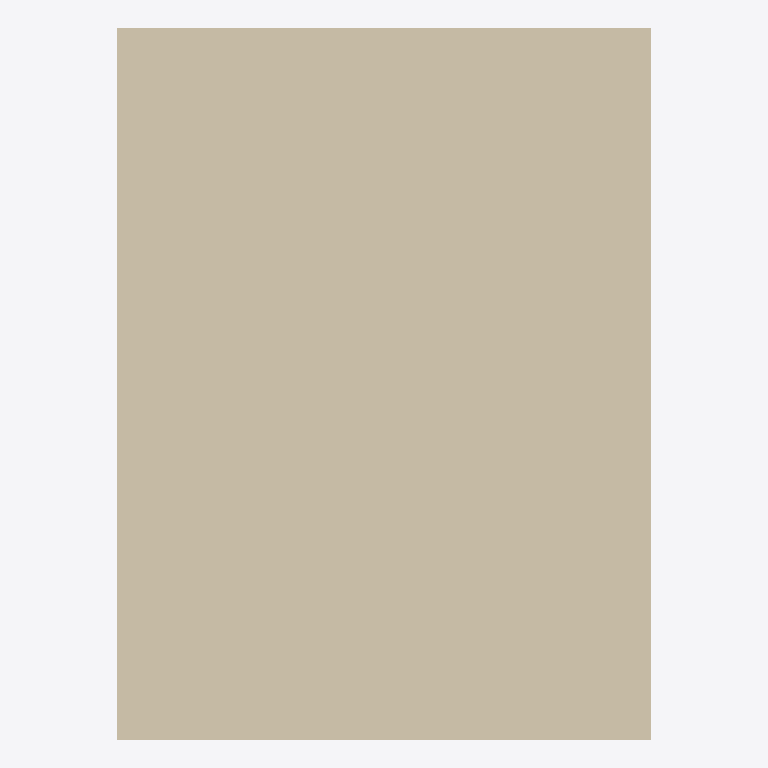
Plan cut of the same IFC building model at storey 'My Storey' (level 0.00 m, cut at 1.40 m), seen from above with north up, elements coloured by IFC class: 1 wall (beige). No cut surface shows.
Extent 0.9 m × 1.2 m × 0.6 m (x, y, z). Storeys (1): My Storey at 0.00 m. Elements (1): 1 IfcWall.

HEADER;
FILE_DESCRIPTION(('ViewDefinition[DesignTransferView]'),'2;1');
FILE_NAME('Annotation_Dimension_02.ifc','2022-07-02T12:33:34-05:00',(),(),'IfcOpenShell v0.7.0-cb8cfd79','BlenderBIM 0.0.220629','Nobody');
FILE_SCHEMA(('IFC4'));
ENDSEC;
DATA;
#1=IFCPROJECT('1a3x6_z1HCbPUIKiNg_3Jz',$,'My Project',$,$,$,$,(#23,#29),#18);
#33=IFCSITE('1rS27wKub17hq2FO4r6m3A',$,'My Site',$,$,#56,$,$,$,$,$,$,$,$);
#39=IFCBUILDING('06Oy0ZVCj7vvzflFn9eUso',$,'My Building',$,$,#62,$,$,$,$,$,$);
#45=IFCBUILDINGSTOREY('2BIvGUhpD81fY45KBZ5fTl',$,'My Storey',$,$,#68,$,$,$,$);
#164=IFCWALL('3jZVHFT1P3kRbQP_iWQLhM',$,'Cube',$,$,#286,#182,$,.ELEMENTEDWALL.);
ENDSEC;
